Run: headless pygame with SDL's dummy video driver; simulated clock (each Clock.tick advances the game by its frame time, no real sleeping); random seed 0; keys injected as events and as key.get_pressed() state; no mouse input; restart key C tapped at the start of phases 3 and 4.
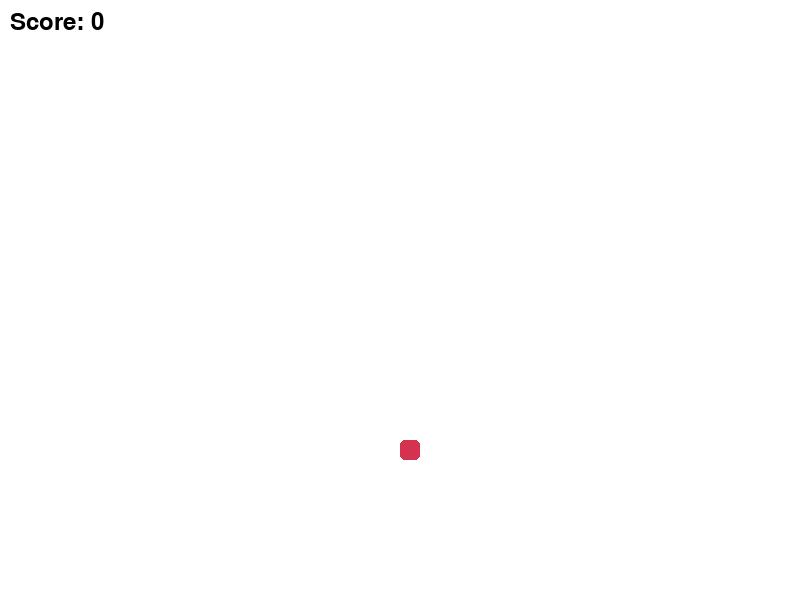
Frame 1 of 4 · flips 1–60 · no input
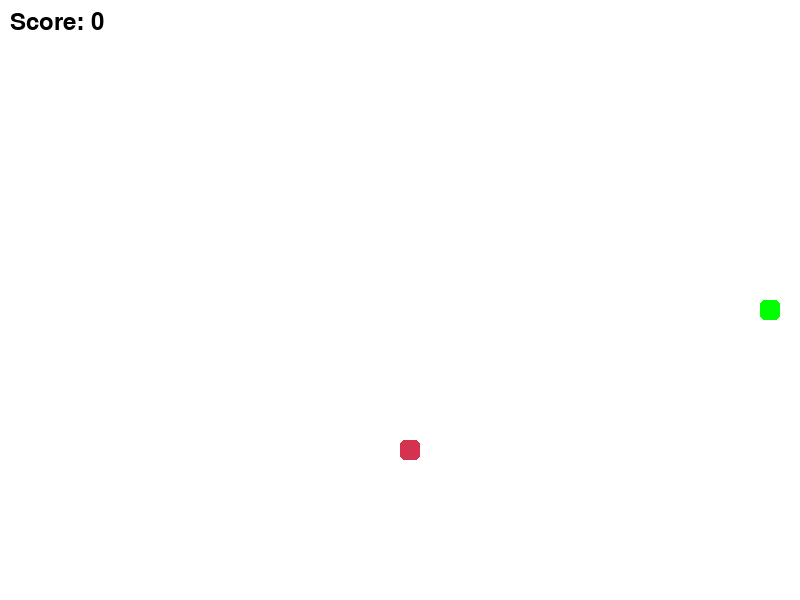
Frame 2 of 4 · flips 61–180 · tapped SPACE, RETURN · held RIGHT (→), D
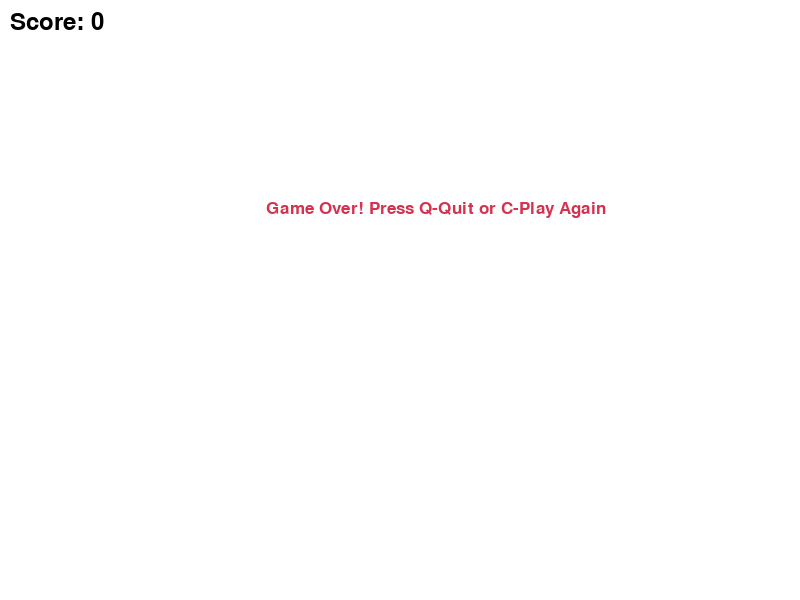
Frame 3 of 4 · flips 181–300 · tapped C · held DOWN (↓), S
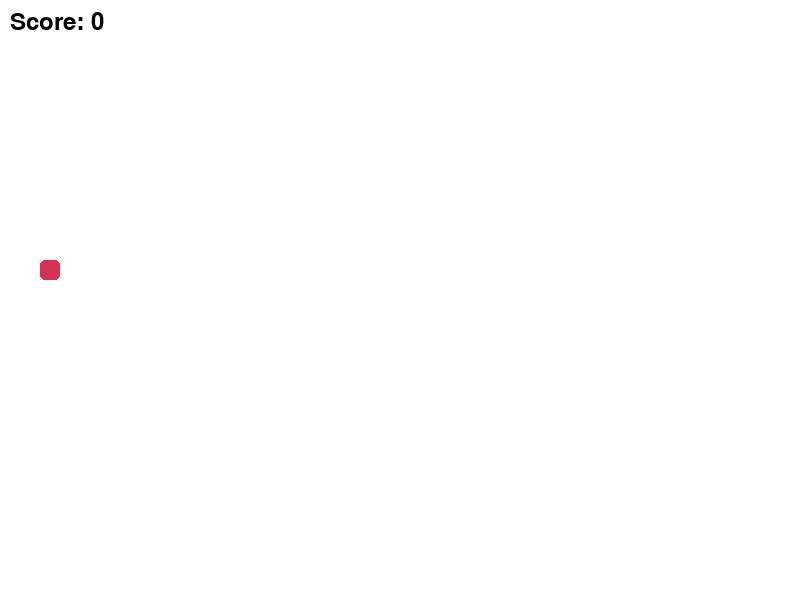
Frame 4 of 4 · flips 301–420 · tapped C · held LEFT (←), A, UP (↑), W

The pygame program that drew these frames:

import pygame
import time
import random
import math

# Initialize pygame
pygame.init()

# Define colors
WHITE = (255, 255, 255)
BLACK = (0, 0, 0)
RED = (213, 50, 80)
GREEN = (0, 255, 0)
BLUE = (50, 153, 213)
YELLOW = (255, 255, 0)
PURPLE = (128, 0, 128)

# Set display dimensions
DIS_WIDTH = 800
DIS_HEIGHT = 600

# Initialize game display
dis = pygame.display.set_mode((DIS_WIDTH, DIS_HEIGHT))
pygame.display.set_caption('Smooth Snake Game')

# Initialize game clock - THIS FIXES THE ERROR
clock = pygame.time.Clock()

# Game parameters
SNAKE_BLOCK = 20
BASE_SPEED = 10
MAX_SPEED = 20
current_speed = BASE_SPEED
speed_boost_active = False
boost_end_time = 0

def your_score(score):
    font = pygame.font.SysFont("comicsansms", 35)
    value = font.render(f"Score: {score}", True, BLACK)
    dis.blit(value, [10, 10])
    if speed_boost_active:
        boost_font = pygame.font.SysFont("bahnschrift", 25)
        boost_text = boost_font.render("SPEED BOOST!", True, YELLOW)
        dis.blit(boost_text, [DIS_WIDTH - 150, 10])

def draw_snake(snake_list):
    for i, segment in enumerate(snake_list):
        if i == len(snake_list) - 1:  # Head
            pygame.draw.rect(dis, GREEN, [segment[0], segment[1], SNAKE_BLOCK, SNAKE_BLOCK], border_radius=5)
        else:  # Body
            pygame.draw.rect(dis, (0, 200, 0), [segment[0], segment[1], SNAKE_BLOCK, SNAKE_BLOCK])

def message(msg, color):
    font = pygame.font.SysFont("bahnschrift", 25)
    mesg = font.render(msg, True, color)
    dis.blit(mesg, [DIS_WIDTH/3, DIS_HEIGHT/3])

def gameLoop():
    global current_speed, speed_boost_active, boost_end_time
    
    game_over = False
    game_close = False

    # Snake starting position
    x1 = DIS_WIDTH // 2
    y1 = DIS_HEIGHT // 2
    x1 = (x1 // SNAKE_BLOCK) * SNAKE_BLOCK
    y1 = (y1 // SNAKE_BLOCK) * SNAKE_BLOCK
    
    # Movement variables
    x1_change = 0
    y1_change = 0
    moving = False

    snake_List = []
    Length_of_snake = 1
    current_speed = BASE_SPEED
    speed_boost_active = False

    # Food position
    foodx = round(random.randrange(0, DIS_WIDTH - SNAKE_BLOCK) / SNAKE_BLOCK) * SNAKE_BLOCK
    foody = round(random.randrange(0, DIS_HEIGHT - SNAKE_BLOCK) / SNAKE_BLOCK) * SNAKE_BLOCK
    boost_foodx = -1
    boost_foody = -1
    boost_active = False

    # Timing variables
    last_update = 0
    move_interval = 1000 // BASE_SPEED  # milliseconds per move

    while not game_over:
        current_time = pygame.time.get_ticks()

        # Handle game over screen
        while game_close:
            dis.fill(WHITE)
            message("Game Over! Press Q-Quit or C-Play Again", RED)
            your_score(Length_of_snake - 1)
            pygame.display.update()

            for event in pygame.event.get():
                if event.type == pygame.QUIT:
                    game_over = True
                    game_close = False
                if event.type == pygame.KEYDOWN:
                    if event.key == pygame.K_q:
                        game_over = True
                        game_close = False
                    if event.key == pygame.K_c:
                        gameLoop()

        # Event handling
        for event in pygame.event.get():
            if event.type == pygame.QUIT:
                game_over = True
            if event.type == pygame.KEYDOWN:
                if event.key == pygame.K_LEFT and x1_change <= 0:
                    x1_change = -SNAKE_BLOCK
                    y1_change = 0
                    moving = True
                elif event.key == pygame.K_RIGHT and x1_change >= 0:
                    x1_change = SNAKE_BLOCK
                    y1_change = 0
                    moving = True
                elif event.key == pygame.K_UP and y1_change <= 0:
                    y1_change = -SNAKE_BLOCK
                    x1_change = 0
                    moving = True
                elif event.key == pygame.K_DOWN and y1_change >= 0:
                    y1_change = SNAKE_BLOCK
                    x1_change = 0
                    moving = True

        # Movement logic
        if moving and current_time - last_update > move_interval:
            last_update = current_time
            
            # Update position
            x1 += x1_change
            y1 += y1_change
            
            # Check collisions
            if x1 >= DIS_WIDTH or x1 < 0 or y1 >= DIS_HEIGHT or y1 < 0:
                game_close = True
            
            snake_Head = [x1, y1]
            snake_List.append(snake_Head)
            
            if len(snake_List) > Length_of_snake:
                del snake_List[0]
            
            for segment in snake_List[:-1]:
                if segment == snake_Head:
                    game_close = True
            
            # Food collision
            if x1 == foodx and y1 == foody:
                Length_of_snake += 1
                foodx = round(random.randrange(0, DIS_WIDTH - SNAKE_BLOCK) / SNAKE_BLOCK) * SNAKE_BLOCK
                foody = round(random.randrange(0, DIS_HEIGHT - SNAKE_BLOCK) / SNAKE_BLOCK) * SNAKE_BLOCK
                
                if random.random() < 0.3 and not boost_active:
                    boost_foodx = round(random.randrange(0, DIS_WIDTH - SNAKE_BLOCK) / SNAKE_BLOCK) * SNAKE_BLOCK
                    boost_foody = round(random.randrange(0, DIS_HEIGHT - SNAKE_BLOCK) / SNAKE_BLOCK) * SNAKE_BLOCK
                    boost_active = True
            
            # Boost food collision
            if boost_active and x1 == boost_foodx and y1 == boost_foody:
                current_speed = MAX_SPEED
                speed_boost_active = True
                boost_end_time = current_time + 5000
                boost_active = False
                move_interval = 1000 // current_speed
            
            if speed_boost_active and current_time > boost_end_time:
                current_speed = BASE_SPEED
                speed_boost_active = False
                move_interval = 1000 // current_speed

        # Drawing
        dis.fill(WHITE)
        pygame.draw.rect(dis, RED, [foodx, foody, SNAKE_BLOCK, SNAKE_BLOCK], border_radius=5)
        
        if boost_active:
            pygame.draw.rect(dis, YELLOW, [boost_foodx, boost_foody, SNAKE_BLOCK, SNAKE_BLOCK], border_radius=5)
        
        draw_snake(snake_List)
        your_score(Length_of_snake - 1)
        pygame.display.update()

        # This uses the now properly defined clock
        clock.tick(60)

    pygame.quit()
    quit()

gameLoop()
